pico-8 play session: no input (idle), after a click and taps of 🅾, ❎, 🅾+❎, 🅾 in the second before t = 0

[t = 1 s] idle ~1s (no d-pad/buttons)
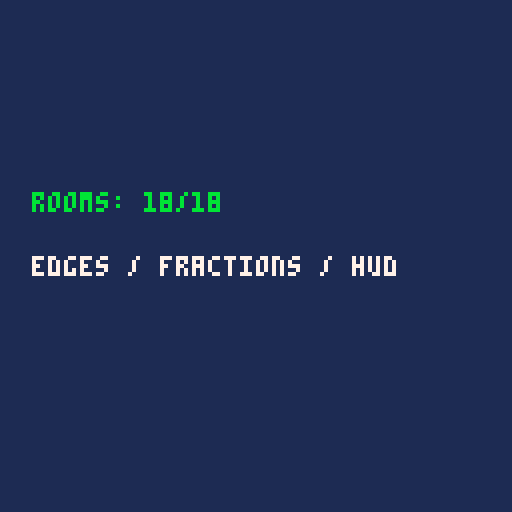

pico-8 cartridge
version 43
__lua__
checks=0
function check(ex,ey)
 local x,y=camera()
 assert(x==ex and y==ey,"room "..checks..": "..x..","..y)
 checks+=1
end
camera(flr(mid(0,(0),2*128-1)/128)*128,flr(mid(0,(0),2*128-1)/128)*128)
check(0,0)
camera(flr(mid(0,(0x7f.ffff),2*128-1)/128)*128,flr(mid(0,(0x7f.ffff),2*128-1)/128)*128)
check(0,0)
camera(flr(mid(0,(128),2*128-1)/128)*128,flr(mid(0,(127),2*128-1)/128)*128)
check(128,0)
camera(flr(mid(0,(127),2*128-1)/128)*128,flr(mid(0,(128),2*128-1)/128)*128)
check(0,128)
camera(flr(mid(0,(128),2*128-1)/128)*128,flr(mid(0,(128),2*128-1)/128)*128)
check(128,128)
camera(flr(mid(0,(-1),2*128-1)/128)*128,flr(mid(0,(-32768),2*128-1)/128)*128)
check(0,0)
camera(flr(mid(0,(256),2*128-1)/128)*128,flr(mid(0,(256),2*128-1)/128)*128)
check(128,128)
camera(flr(mid(0,(0x7fff.ffff),8*128-1)/128)*128,flr(mid(0,(0x7fff.ffff),4*128-1)/128)*128)
check(896,384)
camera(flr(mid(0,(200),1*128-1)/128)*128,flr(mid(0,(200),1*128-1)/128)*128)
check(0,0)
camera(flr(mid(0,(384),3*128-1)/128)*128,flr(mid(0,(256),2*128-1)/128)*128)
check(256,128)
camera(flr(mid(0,(255.5),8*128-1)/128)*128,flr(mid(0,(383.5),4*128-1)/128)*128)
check(128,256)
camera(flr(mid(0,(256),8*128-1)/128)*128,flr(mid(0,(384),4*128-1)/128)*128)
check(256,384)
camera(flr(mid(0,(127.5),2*128-1)/128)*128,flr(mid(0,(0),2*128-1)/128)*128)
check(0,0)
camera(flr(mid(0,(128.5),2*128-1)/128)*128,flr(mid(0,(0),2*128-1)/128)*128)
check(128,0)
calls=0
function target() calls+=1 return 128 end
camera(flr(mid(0,(target()),2*128-1)/128)*128,flr(mid(0,(target()),2*128-1)/128)*128)
assert(calls==2,"targets once")
check(128,128)
cls(1)
camera(flr(mid(0,(128),2*128-1)/128)*128,flr(mid(0,(0),2*128-1)/128)*128)
rectfill(132,8,135,11,14)
camera()
assert(pget(4,8)==14 and pget(124,8)==1,"world offset")
checks+=1
rectfill(2,2,5,5,11)
assert(pget(2,2)==11,"hud")
checks+=1
camera(33,44)
camera(flr(mid(0,(0),2*128-1)/128)*128,flr(mid(0,(0),2*128-1)/128)*128)
check(0,0)
function _draw()
 cls(1)
 print("rooms: "..checks.."/18",8,48,11)
 print("edges / fractions / hud",8,64,7)
end
